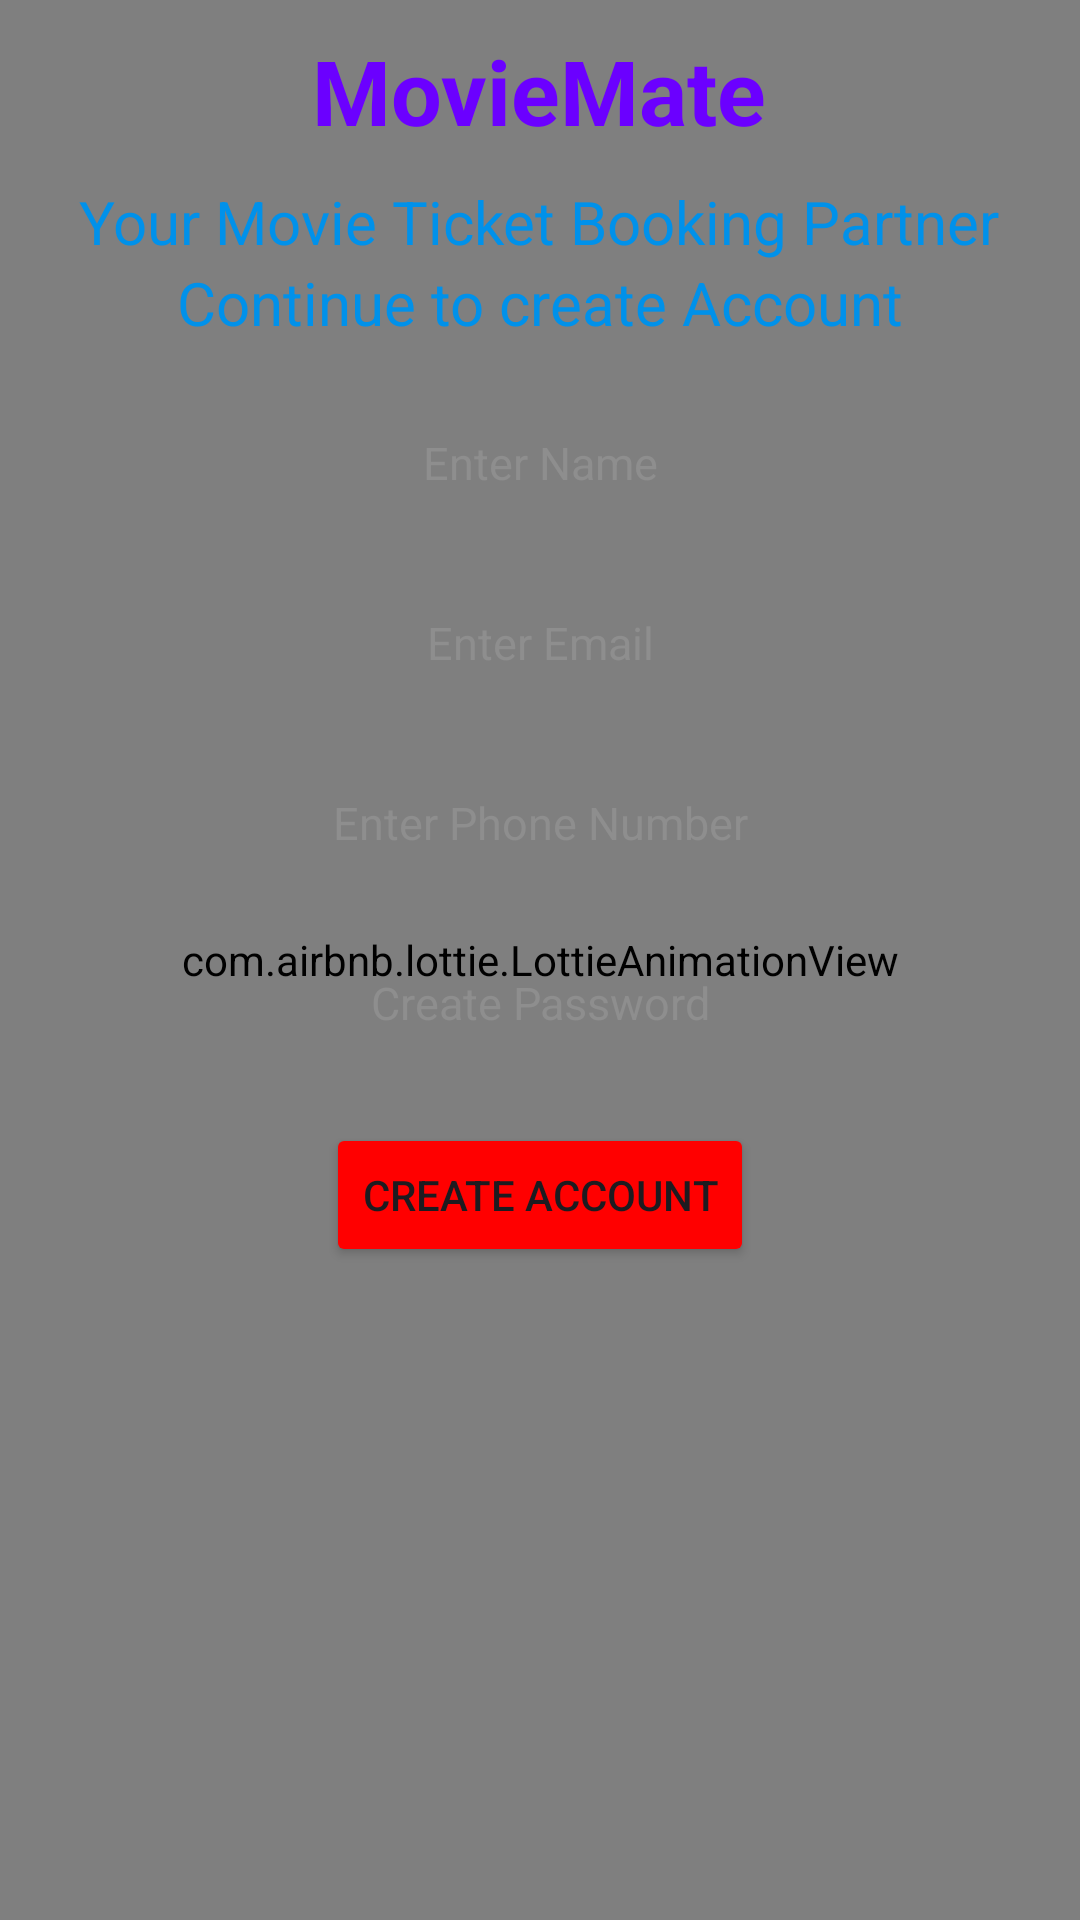

Reconstruct the res/layout file that produces this screen, plus the resources it refers to.
<!-- AndroidManifest.xml: application theme Theme.MovieMate -->
<!-- res/layout/activity_sign_up.xml -->
<?xml version="1.0" encoding="utf-8"?>
<RelativeLayout xmlns:android="http://schemas.android.com/apk/res/android"
    xmlns:app="http://schemas.android.com/apk/res-auto"
    xmlns:tools="http://schemas.android.com/tools"
    android:layout_width="match_parent"
    android:layout_height="match_parent"
    tools:context=".SignUp">

    <com.airbnb.lottie.LottieAnimationView
        android:id="@+id/background"
        android:layout_width="match_parent"
        android:layout_height="match_parent"
        app:lottie_autoPlay="true"
        android:scaleType="centerCrop"
        app:lottie_loop="true"
        app:lottie_rawRes="@raw/background"
        app:lottie_repeatMode="reverse"/>
    <TextView
        android:id="@+id/heading"
        android:layout_width="wrap_content"
        android:layout_height="wrap_content"
        android:text="MovieMate"
        android:textColor="#6B00FF"
        android:layout_marginVertical="10dp"
        android:textSize="30sp"
        android:layout_centerHorizontal="true"
        android:textStyle="bold"/>
    <TextView
        android:id="@+id/subHeading1"
        android:layout_width="wrap_content"
        android:layout_height="wrap_content"
        android:text="Your Movie Ticket Booking Partner"
        android:layout_below="@+id/heading"
        android:textColor="#0091EA"
        android:textSize="20sp"
        android:layout_centerHorizontal="true"/>
    <TextView
        android:id="@+id/subHeading2"
        android:layout_width="wrap_content"
        android:layout_height="wrap_content"
        android:text="Continue to create Account"
        android:layout_below="@+id/subHeading1"
        android:textColor="#0091EA"
        android:textSize="20sp"
        android:layout_centerHorizontal="true"/>
    <LinearLayout
        android:id="@+id/inputDetails"
        android:layout_width="wrap_content"
        android:layout_height="wrap_content"
        android:gravity="center"
        android:layout_below="@+id/subHeading2"
        android:layout_centerHorizontal="true"
        android:orientation="vertical"
        android:padding="10dp">
        <EditText
            android:id="@+id/signUpUserName"
            android:layout_width="wrap_content"
            android:layout_height="50dp"
            android:textSize="15sp"
            android:gravity="center"
            android:ems="20"
            android:background="@drawable/border"
            android:layout_margin="5dp"
            android:inputType="text"
            android:hint="Enter Name"
            android:textColorHint="#8E8E8E"/>
        <EditText
            android:id="@+id/signUpEmail"
            android:layout_width="wrap_content"
            android:layout_height="50dp"
            android:textSize="15sp"
            android:gravity="center"
            android:ems="20"
            android:inputType="text"
            android:background="@drawable/border"
            android:layout_margin="5dp"
            android:hint="Enter Email"
            android:textColorHint="#8E8E8E"/>
        <EditText
            android:id="@+id/signUpPhoneNumber"
            android:layout_width="wrap_content"
            android:layout_height="50dp"
            android:textSize="15sp"
            android:gravity="center"
            android:ems="20"
            android:background="@drawable/border"
            android:inputType="phone"
            android:layout_margin="5dp"
            android:hint="Enter Phone Number"
            android:textColorHint="#8E8E8E"/>
        <EditText
            android:id="@+id/signUpPassword"
            android:layout_width="wrap_content"
            android:layout_height="50dp"
            android:textSize="15sp"
            android:gravity="center"
            android:ems="20"
            android:background="@drawable/border"
            android:inputType="textPassword"
            android:layout_margin="5dp"
            android:hint="Create Password"
            android:textColorHint="#8E8E8E"/>

    </LinearLayout>
    <Button
        android:id="@+id/signUpCreateAccount"
        android:layout_width="wrap_content"
        android:layout_height="wrap_content"
        android:text="Create Account"
        android:layout_below="@+id/inputDetails"
        android:layout_centerHorizontal="true"
        android:backgroundTint="#FF0000"/>


</RelativeLayout>
<!-- resources referenced by this layout -->
<resources>
  <!-- drawable border (drawable) -->
  <?xml version="1.0" encoding="utf-8"?>
  <shape xmlns:android="http://schemas.android.com/apk/res/android"
      android:shape="rectangle">
  
      <stroke
          android:width="@dimen/_2sdp"
          android:color="#487C7C7C" /> 
  
      
      <corners android:radius="@dimen/_8sdp" /> 
  </shape>
  <style name="Theme.MovieMate" parent="Base.Theme.MovieMate" />
  <style name="Base.Theme.MovieMate" parent="Theme.Material3.DayNight.NoActionBar">
          
          <item name="colorPrimary">@color/back</item>
      </style>
  <color name="back">#000523</color>
</resources>
